Photos from the image-classification dataset "dataset-resized" in the GitHub repository danny95333/Trash-Classification-based-on-CNN. Its 6 classes are: cardboard, glass, metal, paper, plastic, trash.

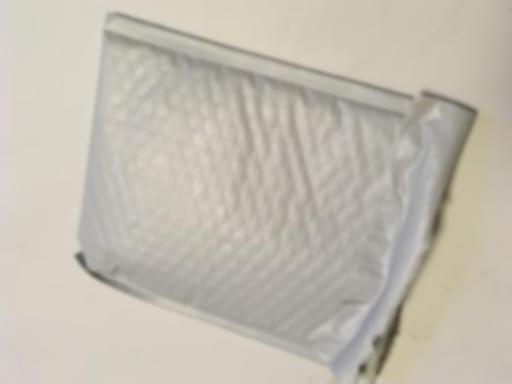
Label: plastic

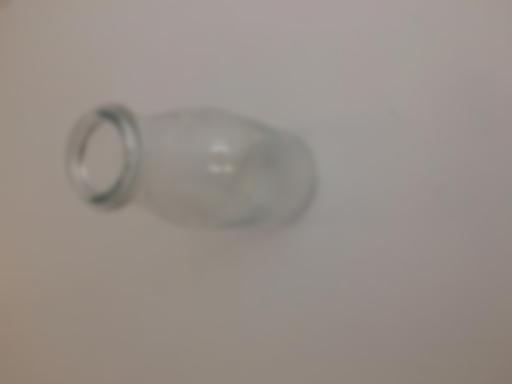
Label: glass

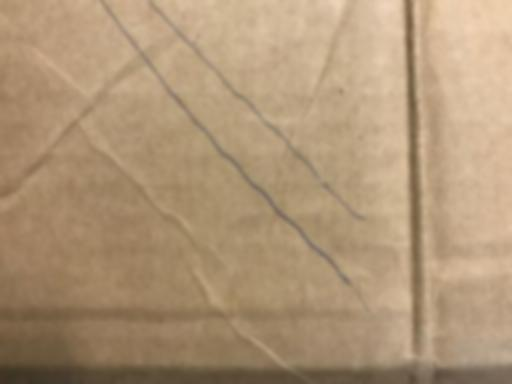
Label: cardboard

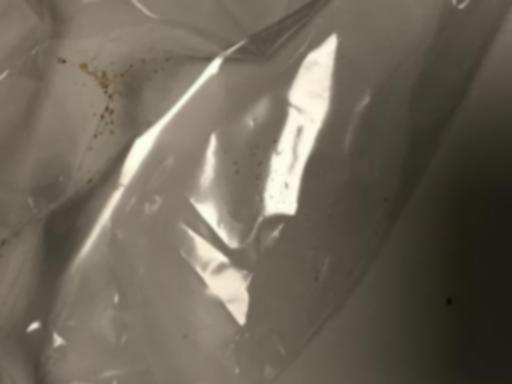
Label: trash

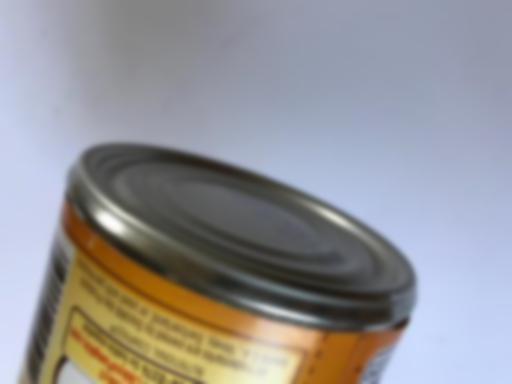
Label: metal

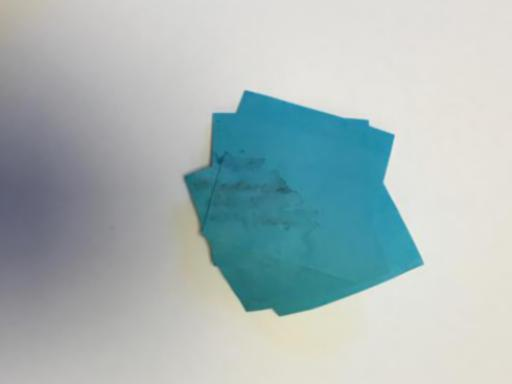
Label: paper
